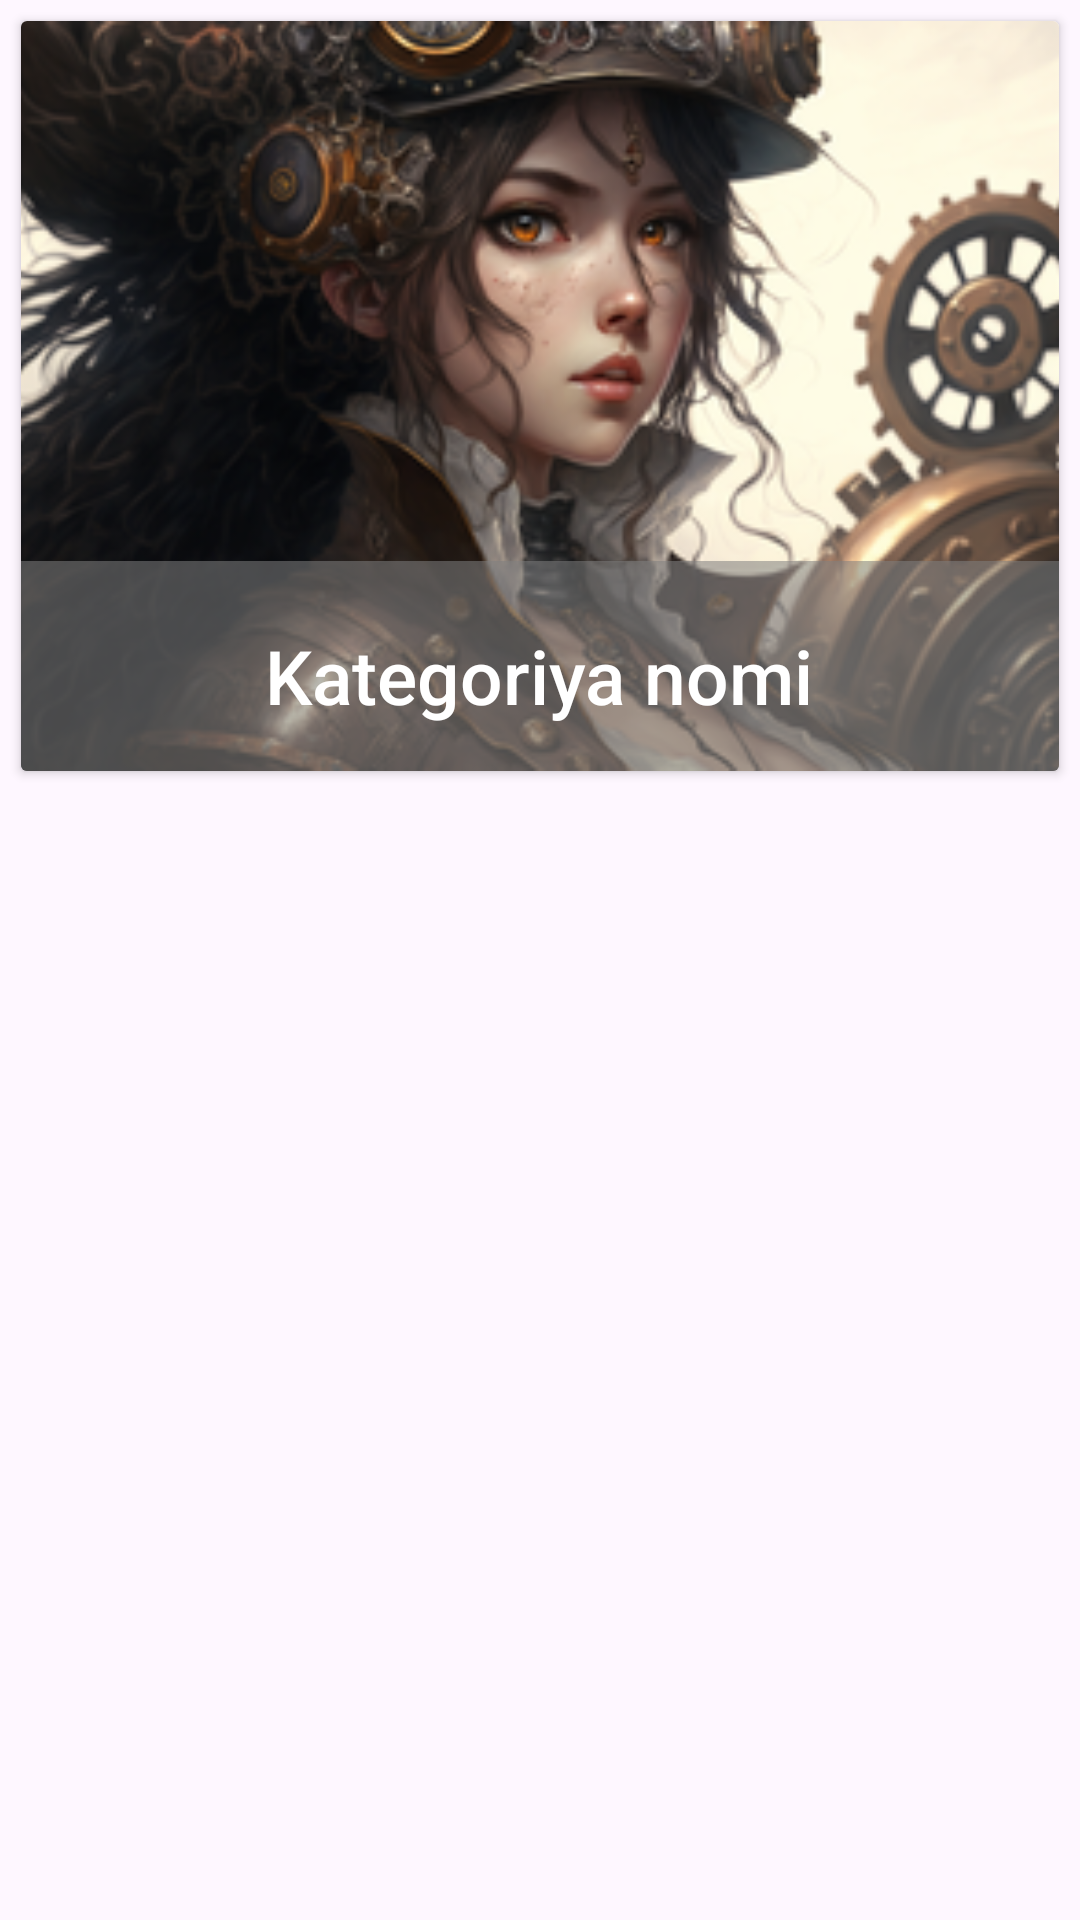

Here is an Android app screen rendered from its layout file. Give the layout XML and the strings, colors and styles it references.
<!-- AndroidManifest.xml: application theme Base.Theme.Kutubxona -->
<!-- res/layout/for_kategoriya_list.xml -->
<?xml version="1.0" encoding="utf-8"?>

<androidx.constraintlayout.widget.ConstraintLayout
    xmlns:android="http://schemas.android.com/apk/res/android"
    xmlns:app="http://schemas.android.com/apk/res-auto"
    android:layout_width="match_parent"
    android:layout_height="wrap_content">

    <androidx.cardview.widget.CardView
        android:layout_width="match_parent"
        android:layout_height="250dp"
        android:layout_margin="7dp"
        app:layout_constraintLeft_toRightOf="parent"
        app:layout_constraintRight_toRightOf="parent"
        app:layout_constraintTop_toTopOf="parent">

        <ImageView
            android:id="@+id/kategoriya_image_for_list"
            android:layout_width="match_parent"
            android:layout_height="match_parent"
            android:src="@drawable/istoriya_janr_knig"
            android:scaleType="centerCrop"/>

        <LinearLayout
            android:layout_width="match_parent"
            android:layout_height="70dp"
            android:gravity="center"
            android:alpha="0.55"
            android:background="@color/grey"
            android:layout_gravity="center|bottom">
        </LinearLayout>
        <TextView
            android:id="@+id/kategoriya_nomi_for_list"
            android:layout_width="wrap_content"
            android:layout_height="wrap_content"
            android:textColor="@color/white"
            android:gravity="center"
            android:layout_gravity="center|bottom"
            android:text="Kategoriya nomi"
            android:paddingBottom="15dp"
            android:fontFamily="sans-serif-medium"
            android:textSize="25dp"/>


    </androidx.cardview.widget.CardView>


</androidx.constraintlayout.widget.ConstraintLayout>
<!-- resources referenced by this layout -->
<resources>
  <color name="grey">#808080</color>
  <color name="white">#FFFFFFFF</color>
  <!-- drawable istoriya_janr_knig: png bitmap (drawable, 103958 bytes) -->
  <style name="Base.Theme.Kutubxona" parent="Theme.Material3.DayNight.NoActionBar">
  
      </style>
</resources>
